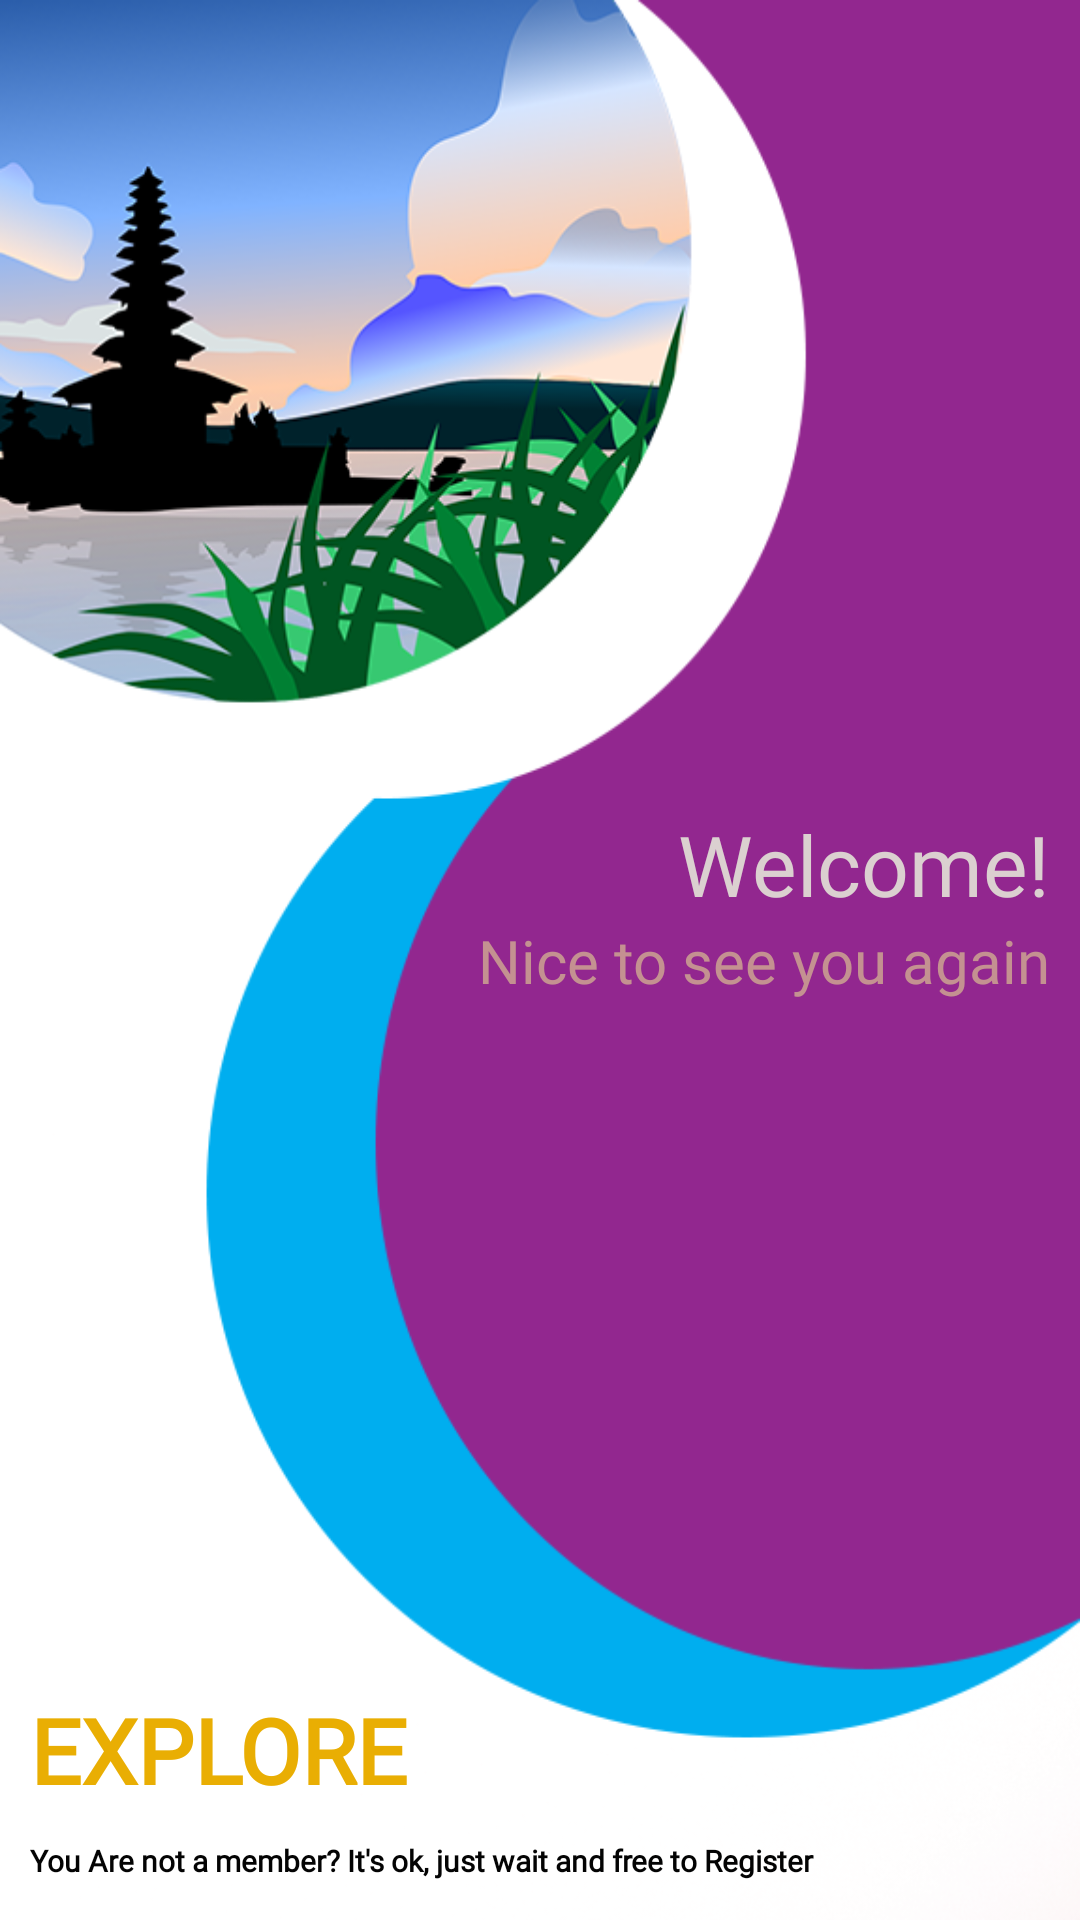

The Android layout XML behind this screen, and the referenced resources:
<!-- AndroidManifest.xml: application theme AppTheme -->
<!-- res/layout/activity_splash_screen.xml -->
<?xml version="1.0" encoding="utf-8"?>
<LinearLayout xmlns:android="http://schemas.android.com/apk/res/android"
    xmlns:tools="http://schemas.android.com/tools"
    android:layout_width="match_parent"
    android:layout_height="match_parent"
    android:layout_gravity="center"
    android:orientation="vertical"
    android:background="@drawable/bgu"
    tools:context=".SplashScreen">

    <LinearLayout
        android:layout_width="match_parent"
        android:layout_height="0dp"
        android:layout_weight="1"
        android:gravity="center_vertical"
        android:layout_marginTop="200dp"
        android:orientation="vertical">

        <TextView
            android:layout_width="wrap_content"
            android:layout_height="wrap_content"
            android:layout_gravity="end"
            android:fontFamily="@font/poppinssb"
            android:paddingLeft="10dp"
            android:paddingTop="13dp"
            android:paddingRight="10dp"
            android:text="Welcome!"
            android:textColor="#DBD0D0"
            android:textSize="28sp" />

        <TextView
            android:layout_width="wrap_content"
            android:layout_height="200dp"
            android:layout_gravity="end"
            android:fontFamily="@font/robotoregular"
            android:paddingLeft="10dp"
            android:paddingRight="10dp"
            android:paddingBottom="13dp"
            android:text="Nice to see you again"
            android:textColor="#C49191"
            android:textSize="20sp" />
    </LinearLayout>

        <TextView
            android:layout_width="wrap_content"
            android:layout_height="wrap_content"
            android:fontFamily="@font/montserratsemibold"
            android:paddingLeft="10dp"
            android:paddingRight="10dp"
            android:paddingBottom="10dp"
            android:text="EXPLORE"
            android:textColor="#E9AE03"
            android:textSize="30sp"
            android:textStyle="bold" />

        <TextView
            android:layout_width="wrap_content"
            android:layout_height="wrap_content"
            android:fontFamily="@font/montserratsemibold"
            android:paddingLeft="10dp"
            android:paddingRight="10dp"
            android:paddingBottom="13dp"
            android:text="You Are not a member? It's ok, just wait and free to Register"
            android:textColor="#030303"
            android:textSize="10sp"
            android:textStyle="bold" />


</LinearLayout>
<!-- resources referenced by this layout -->
<resources>
  <!-- drawable bgu: png bitmap (drawable, 125946 bytes) -->
  <style name="AppTheme" parent="Theme.AppCompat.Light.NoActionBar">
          
          <item name="colorPrimary">@color/colorPrimary</item>
          <item name="colorPrimaryDark">@color/colorPrimaryDark</item>
          <item name="colorAccent">@color/colorAccent</item>
      </style>
  <color name="colorPrimary">#008577</color>
  <color name="colorPrimaryDark">#00574B</color>
  <color name="colorAccent">#D81B60</color>
</resources>
